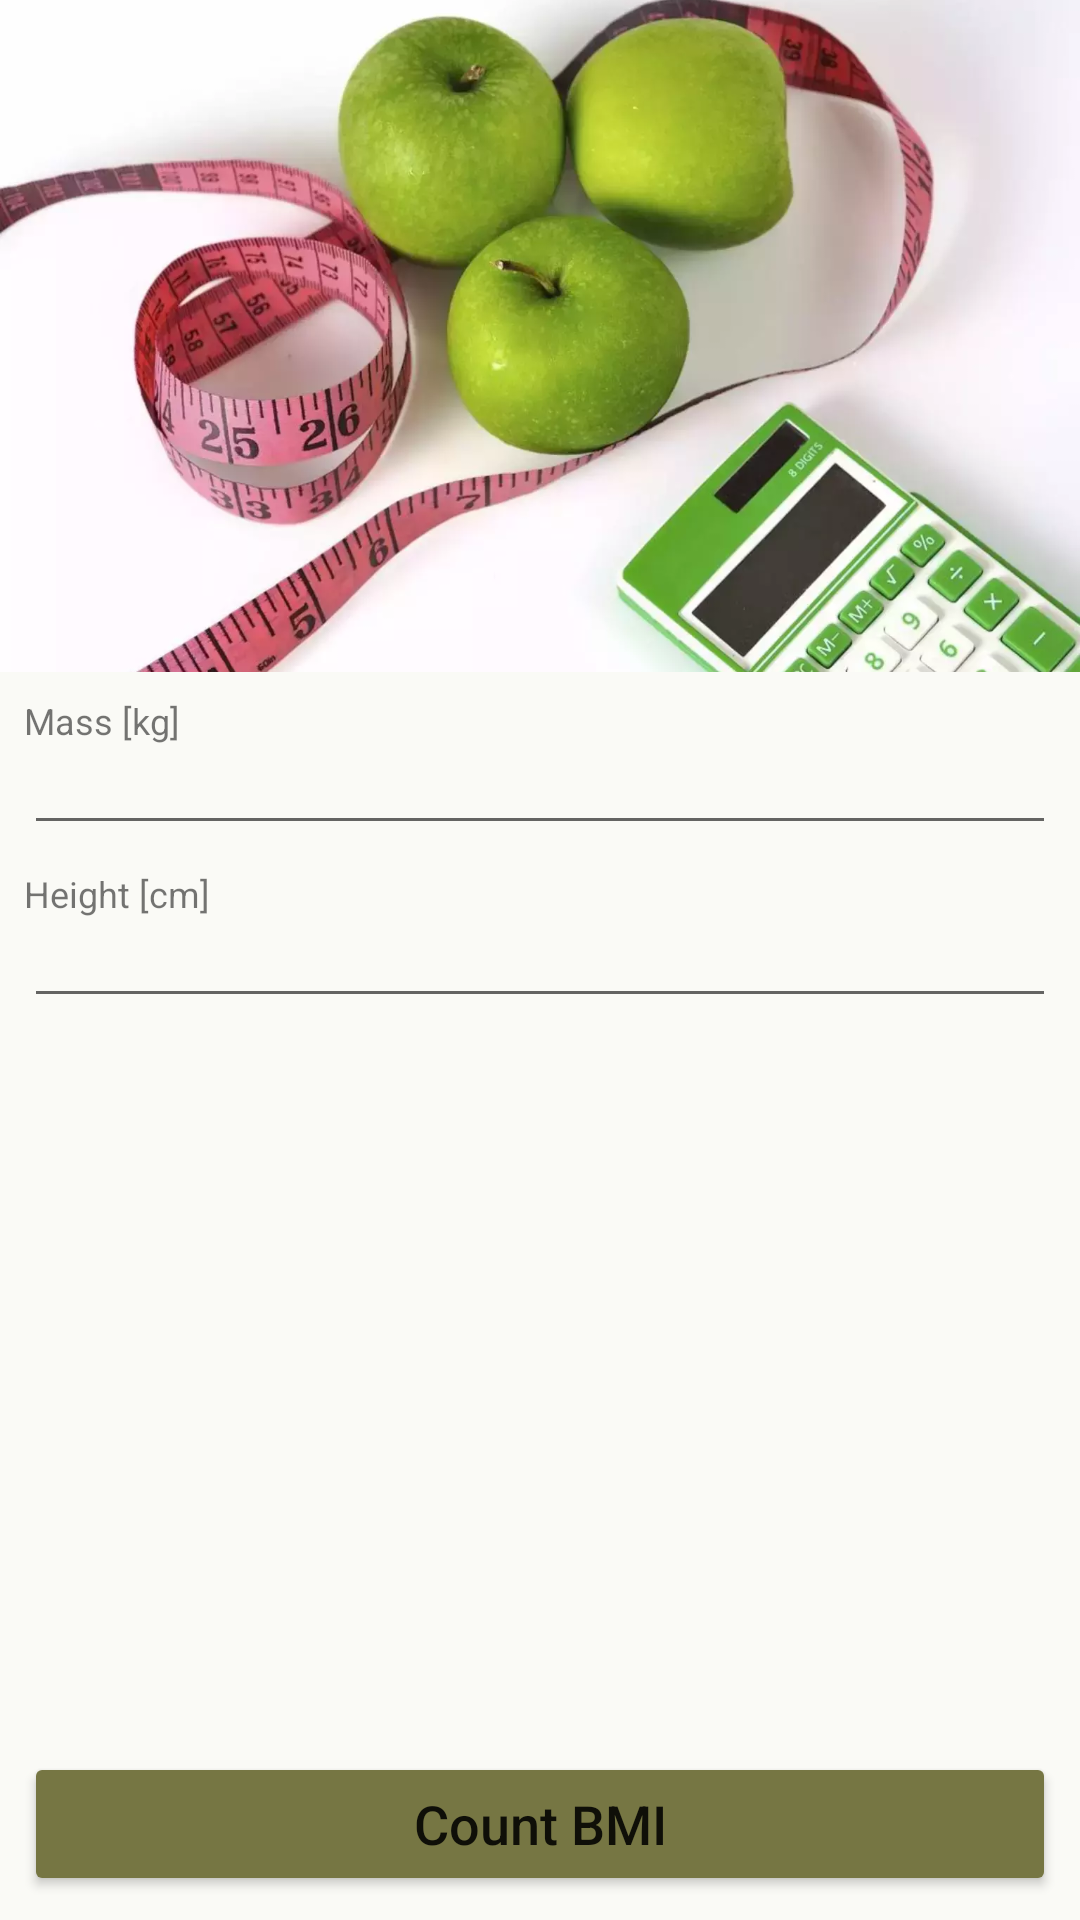

Reconstruct the res/layout file that produces this screen, plus the resources it refers to.
<!-- AndroidManifest.xml: application theme AppTheme -->
<!-- res/layout/activity_main.xml -->
<?xml version="1.0" encoding="utf-8"?>
<androidx.constraintlayout.widget.ConstraintLayout
        xmlns:android="http://schemas.android.com/apk/res/android"
        xmlns:tools="http://schemas.android.com/tools"
        xmlns:app="http://schemas.android.com/apk/res-auto"
        android:layout_width="match_parent"
        android:layout_height="match_parent"
        android:background="@color/app_background"
        tools:context=".MainActivity">

    <ImageView
            android:layout_width="@dimen/main_width_imageView"
            android:layout_height="@dimen/main_height_imageView"
            android:id="@+id/bmiImageView"
            app:layout_constraintStart_toStartOf="parent"
            app:layout_constraintEnd_toEndOf="parent"
            app:layout_constraintTop_toTopOf="parent"
            android:scaleType="centerCrop"
            app:layout_constraintBottom_toTopOf="@+id/guideline"
            app:layout_constraintVertical_bias="0.3"
            android:adjustViewBounds="false"
            android:cropToPadding="false"
            app:srcCompat="@drawable/bmi"
            tools:srcCompat="@drawable/bmi"/>
    <androidx.constraintlayout.widget.Guideline android:layout_width="wrap_content" android:layout_height="wrap_content"
                                                android:id="@+id/guideline"
                                                android:orientation="horizontal"
                                                app:layout_constraintBottom_toBottomOf="parent"
                                                android:layout_marginBottom="@dimen/main_marginBottom_guideline"
                                                app:layout_constraintTop_toTopOf="parent"
                                                android:layout_marginTop="@dimen/main_marginTop_guideline"
                                                app:layout_constraintStart_toStartOf="parent"
                                                app:layout_constraintEnd_toEndOf="parent"
                                                android:layout_marginEnd="@dimen/main_marginEnd_guideline"
                                                app:layout_constraintGuide_percent="0.35"/>
    <TextView
            android:text="@string/main_tv_mass_kg"
            android:layout_width="wrap_content"
            android:layout_height="wrap_content"
            android:freezesText="true"
            android:id="@+id/massTV"
            app:layout_constraintEnd_toEndOf="parent"
            android:layout_marginEnd="@dimen/main_margin_elements"
            android:layout_marginTop="@dimen/main_margin_elements"
            android:saveEnabled="true"
            app:layout_constraintTop_toBottomOf="@+id/bmiImageView"
            android:textSize="@dimen/main_textSize_textView"
            app:layout_constraintStart_toStartOf="parent"
            app:layout_constraintHorizontal_bias="0.0"
            android:layout_marginStart="@dimen/main_margin_elements"/>
    <EditText
            android:layout_width="@dimen/main_width_elements"
            android:layout_height="wrap_content"
            android:inputType="number"
            android:ems="10"
            android:id="@+id/massET"
            android:saveEnabled="true"
            app:layout_constraintStart_toStartOf="parent"
            app:layout_constraintEnd_toEndOf="parent"
            android:layout_marginStart="@dimen/main_margin_elements"
            android:layout_marginEnd="@dimen/main_margin_elements"
            app:layout_constraintHorizontal_bias="0.0"
            android:maxLength="3"
            android:textSize="@dimen/main_textSize_editText"
            app:layout_constraintTop_toBottomOf="@+id/massTV"/>
    <Button
            android:text="@string/main_btn_count"
            android:layout_width="@dimen/main_width_elements"
            android:layout_height="wrap_content"
            android:id="@+id/countButton"
            app:layout_constraintEnd_toEndOf="parent"
            android:layout_marginEnd="@dimen/main_margin_elements"
            app:layout_constraintStart_toStartOf="parent"
            android:layout_marginStart="@dimen/main_margin_elements"
            android:backgroundTint="@color/colorPrimary"
            android:layout_marginBottom="@dimen/main_margin_elements"
            app:layout_constraintBottom_toBottomOf="parent"
            android:textSize="@dimen/main_textSize_countBTN"
            android:textAlignment="center"
            android:textAllCaps="false"
            android:onClick="onCountBmiClicked"
    />
    <TextView
            android:text="@string/main_tv_height_cm"
            android:layout_width="wrap_content"
            android:layout_height="wrap_content"
            android:freezesText="true"
            android:id="@+id/heightTV"
            app:layout_constraintEnd_toEndOf="parent"
            android:layout_marginEnd="@dimen/main_margin_elements"
            app:layout_constraintStart_toStartOf="parent"
            android:layout_marginStart="@dimen/main_margin_elements"
            app:layout_constraintHorizontal_bias="0.0"
            android:textSize="@dimen/main_textSize_textView"
            android:layout_marginTop="@dimen/main_margin_elements"
            app:layout_constraintTop_toBottomOf="@+id/massET"/>
    <EditText
            android:layout_width="@dimen/main_width_elements"
            android:layout_height="wrap_content"
            android:inputType="number"
            android:ems="10"
            android:id="@+id/heightET"
            app:layout_constraintEnd_toEndOf="parent"
            app:layout_constraintStart_toStartOf="parent"
            android:layout_marginStart="@dimen/main_margin_elements"
            android:layout_marginEnd="@dimen/main_margin_elements"
            app:layout_constraintHorizontal_bias="0.0"
            android:textSize="@dimen/main_textSize_editText"
            android:layout_marginBottom="@dimen/main_marginBottom_heightET"
            app:layout_constraintBottom_toTopOf="@+id/resultBmiTV"
            app:layout_constraintTop_toBottomOf="@+id/heightTV"
            android:maxLength="3"
            app:layout_constraintVertical_bias="0.0"/>
    <TextView
            android:layout_width="wrap_content"
            android:layout_height="wrap_content"
            android:id="@+id/resultBmiTV"
            android:textSize="@dimen/main_textSize_resultBmiTV"
            android:textAlignment="center"
            android:textStyle="bold"
            android:layout_marginEnd="@dimen/main_margin_elements"
            app:layout_constraintEnd_toEndOf="parent"
            android:layout_marginStart="@dimen/main_margin_elements"
            app:layout_constraintStart_toStartOf="parent"
            app:layout_constraintBottom_toTopOf="@+id/categoryTV"
            android:text=""/>
    <TextView
            android:layout_width="wrap_content"
            android:layout_height="wrap_content"
            android:id="@+id/categoryTV"
            android:textSize="@dimen/main_textSize_categoryTV"
            android:layout_marginStart="@dimen/main_margin_elements"
            app:layout_constraintStart_toStartOf="parent"
            app:layout_constraintEnd_toEndOf="parent"
            android:layout_marginEnd="@dimen/main_margin_elements"
            android:textAlignment="center"
            app:layout_constraintBottom_toTopOf="@+id/countButton"
            android:layout_marginBottom="@dimen/main_marginBottom_categoryTV"
            android:text=""
    />
    <ImageButton
            android:layout_width="@dimen/main_width_imageBTN"
            android:layout_height="@dimen/main_height_imageBTN"
            app:srcCompat="@drawable/ic_info_red_300_24dp"
            android:id="@+id/infoBmiBUTTON"
            tools:srcCompat="@drawable/ic_info_red_300_24dp"
            android:scaleType="fitXY"
            android:background="@drawable/round_button"
            android:tint="@null"
            app:layout_constraintStart_toEndOf="@+id/resultBmiTV"
            android:layout_marginStart="@dimen/main_margin_elements"
            android:layout_marginEnd="@dimen/main_margin_elements"
            app:layout_constraintEnd_toEndOf="parent"
            app:layout_constraintHorizontal_bias="0.0"
            android:adjustViewBounds="true"
            android:cropToPadding="false"
            app:layout_constraintBottom_toTopOf="@+id/countButton"
            android:layout_marginBottom="@dimen/main_marginBottom_imageBTN"
            android:visibility="invisible"
            android:onClick="onInfoBmiClicked"/>


</androidx.constraintlayout.widget.ConstraintLayout>
<!-- resources referenced by this layout -->
<resources>
  <color name="app_background">#fafaf6</color>
  <color name="colorPrimary">#767643</color>
  <dimen name="main_height_imageBTN">50dp</dimen>
  <dimen name="main_height_imageView">0dp</dimen>
  <dimen name="main_marginBottom_categoryTV">32dp</dimen>
  <dimen name="main_marginBottom_guideline">504dp</dimen>
  <dimen name="main_marginBottom_heightET">24dp</dimen>
  <dimen name="main_marginBottom_imageBTN">40dp</dimen>
  <dimen name="main_marginEnd_guideline">411dp</dimen>
  <dimen name="main_marginTop_guideline">227dp</dimen>
  <dimen name="main_margin_elements">8dp</dimen>
  <dimen name="main_textSize_categoryTV">14sp</dimen>
  <dimen name="main_textSize_countBTN">18sp</dimen>
  <dimen name="main_textSize_editText">12sp</dimen>
  <dimen name="main_textSize_resultBmiTV">30sp</dimen>
  <dimen name="main_textSize_textView">12sp</dimen>
  <dimen name="main_width_elements">0dp</dimen>
  <dimen name="main_width_imageBTN">50dp</dimen>
  <dimen name="main_width_imageView">0dp</dimen>
  <!-- drawable bmi: webp bitmap (drawable-hdpi, 25084 bytes) -->
  <!-- drawable ic_info_red_300_24dp (drawable) -->
  <?xml version="1.0" encoding="UTF-8" standalone="no"?>
  <vector xmlns:android="http://schemas.android.com/apk/res/android"
          android:height="24dp"
          android:viewportHeight="24.0"
          android:viewportWidth="24.0"
          android:width="24dp">
      <path android:fillColor="@color/colorAccent"
            android:pathData="M12,2C6.48,2 2,6.48 2,12s4.48,10 10,10 10,-4.48 10,-10S17.52,2 12,2zM13,17h-2v-6h2v6zM13,9h-2L11,7h2v2z"/>
  </vector>
  <!-- drawable round_button (drawable) -->
  <?xml version="1.0" encoding="utf-8"?>
  <shape xmlns:android="http://schemas.android.com/apk/res/android"
         android:shape="oval">
      <solid android:color="@null" />
      <stroke android:color="@null" />
      <corners
              android:bottomLeftRadius="2dp"
              android:bottomRightRadius="2dp"
              android:topLeftRadius="2dp"
              android:topRightRadius="2dp" />
  </shape>
  <string name="main_btn_count">Count BMI</string>
  <string name="main_tv_height_cm">Height [cm]</string>
  <string name="main_tv_mass_kg">Mass [kg]</string>
  <style name="AppTheme" parent="Theme.AppCompat.Light.DarkActionBar">
          
          <item name="colorPrimary">@color/colorPrimary</item>
          <item name="colorPrimaryDark">@color/colorPrimaryDark</item>
          <item name="colorAccent">@color/colorAccent</item>
          <item name="android:dropDownListViewStyle">@style/PopupMenuListView</item>
  
          
          <item name="android:itemBackground">@color/app_background</item>
      </style>
  <color name="colorAccent">#906030</color>
  <color name="colorPrimaryDark">#5a5a3a</color>
  <style name="PopupMenuListView" parent="@style/Widget.AppCompat.ListView.DropDown">
          <item name="android:divider">@color/separator_line</item>
          <item name="android:dividerHeight">1dp</item>
      </style>
  <color name="separator_line">#906030</color>
</resources>
